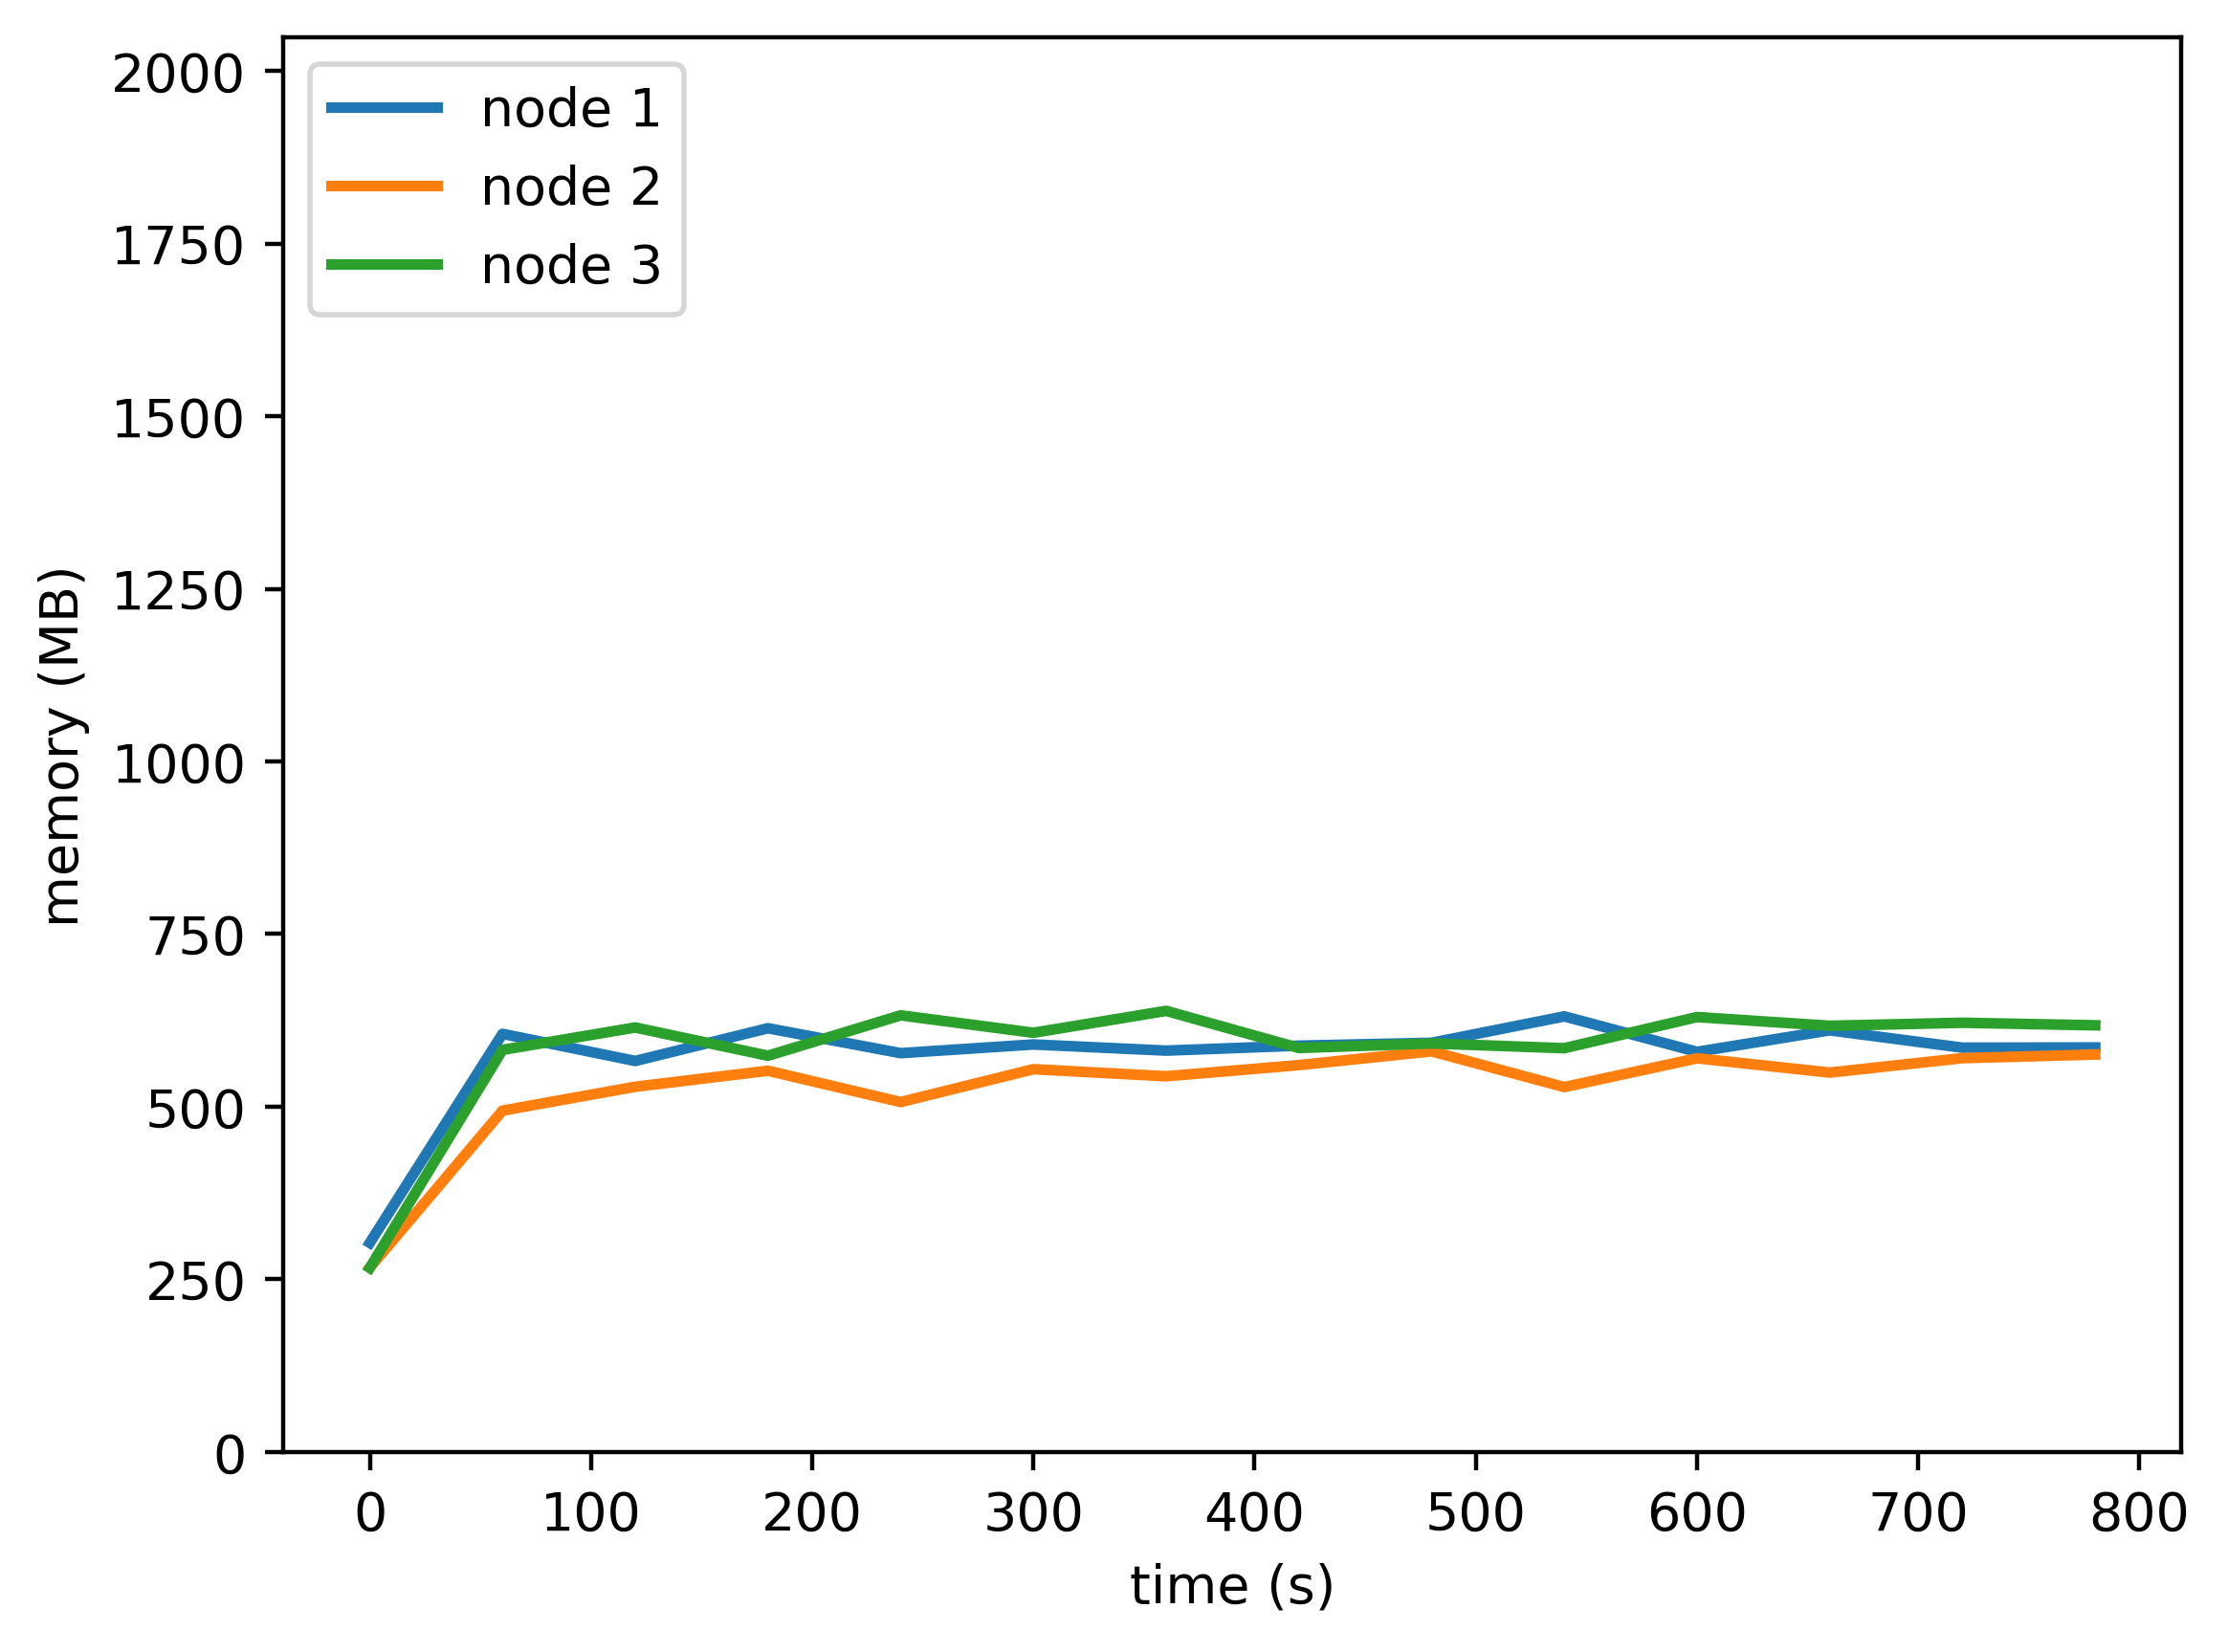

The data file committed next to this chart (first rows):
timestamp, ppgcc-m02, ppgcc-m02 pod amount, ppgcc-m03, ppgcc-m03 pod amount, ppgcc-m04, ppgcc-m04 pod amount
0, 310120, 2, 273396, 2, 273060, 2
60, 620056, 2, 506200, 2, 596296, 2
120, 579820, 2, 541600, 2, 629464, 2
180, 628360, 2, 565340, 2, 587580, 2
240, 591420, 2, 518920, 2, 647492, 2
300, 604308, 2, 567628, 2, 621644, 2
360, 595176, 2, 557148, 2, 654116, 2
420, 602500, 2, 573684, 2, 599100, 2
480, 606772, 2, 594144, 2, 605752, 2
540, 645948, 2, 541128, 2, 598776, 2
600, 593380, 2, 583808, 2, 644964, 2
660, 625284, 2, 562600, 2, 631996, 2
720, 599548, 2, 584008, 2, 636500, 2
780, 599880, 2, 589384, 2, 632684, 2
